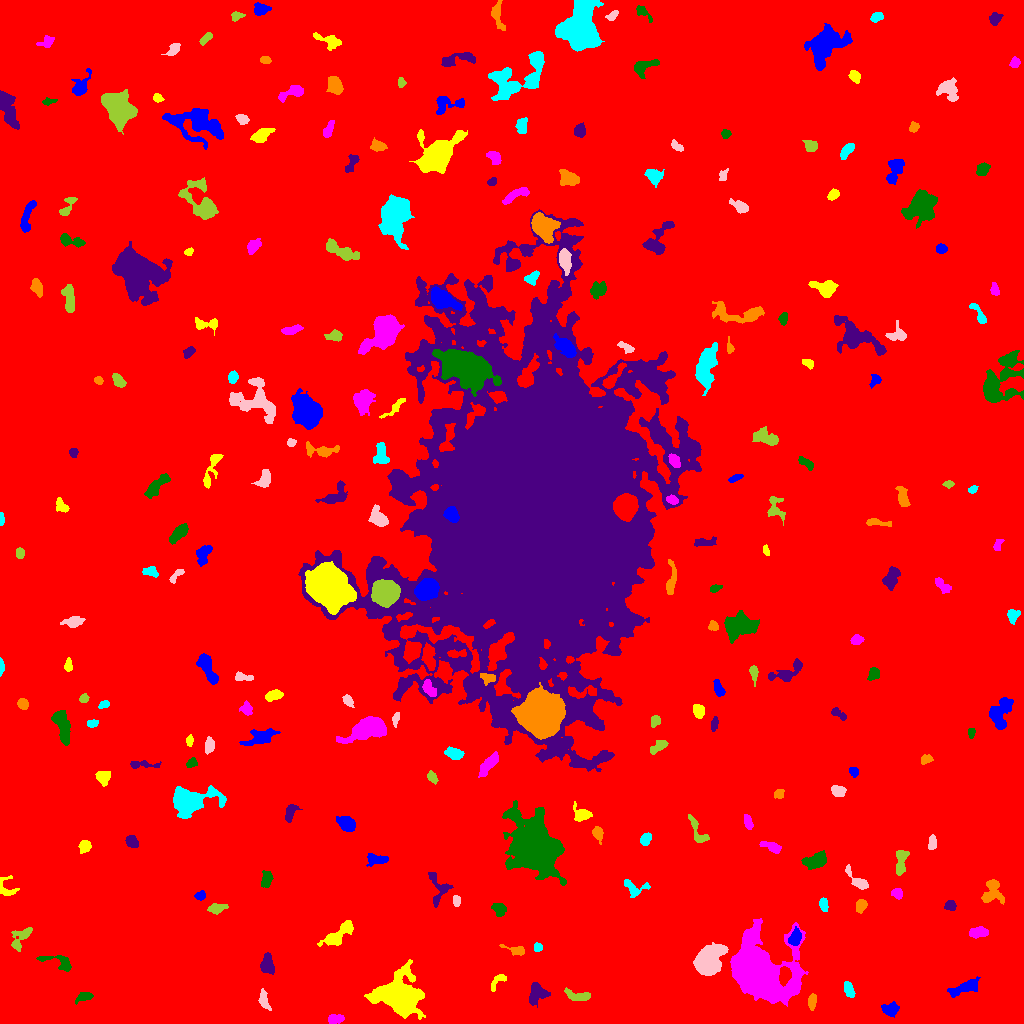

The data file committed next to this chart (first rows):
ID, X, Y, A, B, theta, total_flux, mu_max, mu_median, mu_mean, R_fwhm, R_e, R10, R90, x_start, x_end, y_start, y_end, area, greylevel
0, 519, 506.8, 304.5, 295, -1.434, 2352423, 18.0, 2.0, 2.663, 66.48, 244.4, 91.56, 399.3, 0, 1023, 0, 1023, 883276, 2.663
1, 890, 13.92, 3.918, 3.083, -0.07359, 652.0, 7.0, 3.0, 3.361, 5.202, 4.26, 1.693, 6.747, 881, 899, 6, 22, 194, 9.361
2, 398.5, 27.54, 10.07, 8.489, -0.4657, 14485, 30.0, 6.0, 9.209, 11.4, 10.17, 4.068, 17.41, 364, 425, 4, 64, 1573, 15.21
3, 335.4, 4.239, 3.962, 2.106, 0.1882, 486.0, 7.0, 3.5, 3.423, 4.754, 3.7, 1.493, 5.698, 328, 344, 0, 9, 142, 9.423
4, 84.19, 27.0, 4.21, 2.26, 0.2844, 529.0, 7.0, 4.0, 3.861, 5.015, 3.785, 1.493, 5.67, 75, 93, 19, 31, 137, 10.86
5, 537.2, 29.75, 5.662, 4.309, 0.6929, 372.0, 3.0, 1.0, 1.24, 6.18, 5.046, 1.954, 7.777, 529, 550, 16, 41, 300, 8.24
6, 811.9, 21.27, 3.606, 1.712, 1.47, 289.0, 6.0, 2.0, 2.331, 4.297, 3.192, 1.128, 4.951, 808, 816, 13, 30, 124, 9.331
7, 848.6, 34.06, 4.189, 2.194, -1.155, 432.0, 6.0, 3.0, 2.979, 5.262, 3.827, 1.596, 5.944, 844, 855, 26, 42, 145, 8.979
8, 263.8, 23.82, 5.3, 2.131, -1.285, 379.0, 6.0, 2.0, 2.384, 4.687, 3.989, 1.382, 6.077, 258, 271, 13, 35, 159, 10.38
9, 577, 27.52, 6.942, 2.539, -0.1522, 453.0, 4.0, 2.0, 2.167, 6.933, 4.687, 1.871, 7.181, 564, 590, 23, 36, 209, 8.167
10, 463.9, 16.89, 11.77, 5.588, -0.6561, 3117, 10.0, 4.0, 4.027, 10.01, 8.867, 3.338, 13.62, 436, 482, 0, 38, 774, 10.03
11, 964.4, 35.95, 9.27, 2.781, 0.353, 729.0, 6.0, 2.0, 2.314, 6.103, 5.642, 2.257, 8.759, 947, 980, 26, 47, 315, 8.314
12, 497.9, 42.73, 5.86, 2.292, 0.8555, 241.0, 6.0, 2.0, 1.785, 2.706, 3.385, 1.128, 5.441, 491, 506, 32, 49, 135, 8.785
13, 756.4, 52.85, 14.26, 12.07, -0.6037, 54015, 84.0, 7.0, 16, 11.35, 12.21, 4.618, 24.63, 730, 808, 17, 105, 3375, 21
14, 58.69, 61.55, 9.879, 3.227, -0.3025, 824.0, 7.0, 3.0, 3.391, 5.67, 4.983, 2.034, 7.736, 36, 71, 52, 68, 243, 9.391
15, 267.2, 59.36, 4.657, 2.97, 1.55, 936.0, 8.0, 4.0, 4.0, 6.308, 4.652, 1.871, 7.291, 260, 274, 49, 71, 234, 10.0
16, 516.3, 73.1, 6.159, 2.07, -0.2494, 343.0, 7.0, 2.0, 2.366, 3.09, 3.613, 1.262, 5.89, 499, 524, 68, 79, 145, 8.366
17, 537.7, 76.2, 2.194, 2.068, 1.252, 241.0, 6.0, 3.0, 3.257, 3.949, 2.764, 1.128, 4.26, 534, 542, 72, 81, 74, 9.257
18, 707.5, 63.1, 7.948, 5.205, 0.8665, 6167, 24.0, 7.0, 8.072, 8.156, 7.548, 2.985, 12.62, 693, 728, 48, 81, 764, 17.07
19, 20.49, 85.24, 7.584, 3.486, 0.935, 654.0, 6.0, 2.0, 2.535, 6.077, 5.046, 1.954, 7.838, 11, 32, 72, 96, 258, 8.535
20, 162.1, 48.11, 13.53, 12.68, 1.106, 114139, 116.0, 13.0, 24.78, 14.21, 15.27, 5.781, 27.71, 119, 198, 0, 90, 4607, 30.78
21, 795.2, 85.37, 4.01, 2.64, 1.319, 782.0, 9.0, 4.0, 4.344, 5.109, 4.068, 1.596, 6.433, 788, 801, 78, 97, 180, 14.34
22, 339.1, 89.29, 10.36, 3.209, 0.642, 1366, 9.0, 3.0, 3.494, 6.077, 6.103, 2.326, 9.723, 317, 353, 77, 103, 391, 9.494
23, 978.1, 91.11, 4.384, 2.559, 0.09737, 613.0, 7.0, 3.0, 3.278, 5.14, 4.26, 1.693, 6.652, 969, 988, 85, 97, 187, 9.278
24, 499.4, 114.1, 3.497, 2.844, -0.6201, 689.0, 8.0, 4.0, 4.306, 5.557, 4.029, 1.596, 6.155, 491, 506, 107, 120, 160, 11.31
25, 950.6, 118.2, 2.464, 2.227, 0.07691, 362.0, 9.0, 3.0, 3.321, 3.29, 2.932, 1.128, 4.72, 944, 956, 113, 123, 109, 10.32
26, 860.9, 118.2, 3.265, 2.341, 1.214, 381.0, 7.0, 3.0, 2.865, 3.613, 3.432, 1.382, 5.499, 856, 867, 110, 124, 133, 10.86
27, 823.9, 118.9, 3.083, 1.84, -1.439, 303.0, 7.0, 3.0, 2.755, 3.523, 3.038, 1.128, 4.754, 819, 828, 112, 126, 110, 9.755
28, 456.4, 122.8, 2.614, 1.803, -1.417, 165.0, 4.0, 2.0, 1.988, 4.107, 2.821, 1.128, 4.26, 453, 460, 117, 128, 83, 8.988
29, 216.2, 114.8, 4.159, 2.207, 0.1592, 593.0, 9.0, 3.0, 3.683, 4.107, 3.7, 1.493, 6.077, 207, 228, 109, 120, 161, 10.68
30, 578.5, 124.6, 2.763, 2.311, 1.028, 277.0, 5.0, 2.0, 2.388, 3.868, 3.192, 1.262, 5.078, 573, 583, 118, 130, 116, 10.39
31, 200.4, 127.8, 2.177, 1.825, 0.5128, 163.0, 6.0, 2.0, 1.811, 2.932, 2.523, 0.9772, 3.989, 194, 205, 123, 133, 90, 10.81
32, 6.697, 135.9, 6.437, 4.592, -1.066, 376.0, 3.0, 2.0, 2.089, 6.723, 4.583, 1.954, 6.699, 0, 19, 128, 148, 180, 8.089
33, 896.8, 130.4, 2.629, 2.3, -0.624, 350.0, 7.0, 3.0, 3.211, 3.742, 3.09, 1.262, 4.886, 891, 902, 124, 135, 109, 10.21
34, 266.9, 144.1, 3.805, 2.057, 1.308, 222.0, 4.0, 1.0, 1.337, 4.549, 3.478, 1.382, 5.642, 261, 273, 136, 153, 166, 8.337
35, 439.5, 135.5, 8.64, 5.697, -1.319, 654.0, 8.0, 2.0, 2.247, 3.192, 5.262, 1.784, 8.425, 428, 453, 116, 151, 291, 8.247
36, 992, 132.1, 6.648, 4.722, 1.377, 1111, 9.0, 3.0, 3.277, 5.015, 5.528, 2.034, 8.867, 981, 1004, 119, 144, 339, 10.28
37, 633.2, 135.9, 6.308, 3.784, -0.3555, 549.0, 6.0, 2.0, 2.542, 5.499, 4.146, 1.693, 6.817, 624, 650, 126, 144, 216, 11.54
38, 857.3, 142.8, 8.374, 2.498, -0.8114, 627.0, 7.0, 3.0, 2.916, 4.918, 4.406, 1.693, 6.956, 845, 868, 134, 159, 215, 8.916
39, 900.9, 161.9, 7.205, 2.568, 1.432, 845.0, 7.0, 3.0, 3.492, 5.836, 4.853, 1.954, 7.674, 896, 909, 148, 173, 242, 9.492
40, 581.9, 153.4, 2.981, 2.033, 0.3914, 307.0, 7.0, 3.0, 3.232, 3.241, 3.038, 1.128, 4.886, 576, 590, 148, 158, 95, 10.23
41, 377.7, 163.9, 5.778, 2.602, -0.04913, 535.0, 7.0, 2.0, 2.702, 3.989, 4.37, 1.596, 6.864, 366, 388, 157, 170, 198, 8.702
42, 84.35, 177.2, 2.999, 2.586, 1.071, 543.0, 8.0, 4.0, 3.935, 5.015, 3.613, 1.382, 5.557, 78, 91, 170, 183, 138, 10.93
43, 771.5, 176.7, 5.237, 1.957, -0.3675, 249.0, 3.0, 2.0, 1.456, 5.323, 3.909, 1.596, 5.836, 759, 781, 170, 182, 171, 8.456
44, 815.6, 162.5, 5.549, 3.142, 0.2855, 1232, 9.0, 3.0, 3.924, 5.917, 5.046, 2.034, 8.444, 801, 826, 154, 173, 314, 9.924
45, 131.5, 181.8, 3.169, 2.559, -0.9655, 553.0, 8.0, 4.0, 3.922, 4.918, 3.656, 1.493, 5.726, 125, 138, 176, 188, 141, 9.922
46, 597.7, 190.2, 3.391, 2.267, -1.144, 477.0, 8.0, 3.0, 3.507, 4.37, 3.385, 1.262, 5.412, 592, 603, 179, 197, 136, 16.51
47, 645.2, 184, 3.037, 2.207, 0.8981, 350.0, 6.0, 3.0, 2.8, 4.549, 3.338, 1.262, 5.202, 640, 651, 178, 191, 125, 9.8
48, 932.3, 180.6, 3.699, 2.014, 1.508, 317.0, 4.0, 3.0, 2.757, 5.67, 3.568, 1.493, 5.382, 928, 936, 174, 189, 115, 8.757
49, 697.4, 192.6, 9.56, 3.001, -1.072, 517.0, 6.0, 2.0, 2.318, 5.293, 4.72, 1.693, 7.334, 688, 709, 181, 209, 223, 8.318
50, 859.9, 212, 6.404, 1.935, -1.408, 352.0, 4.0, 2.0, 2.186, 6.531, 4.297, 1.693, 6.408, 853, 863, 199, 223, 161, 8.186
51, 346.9, 199.6, 4.03, 2.865, -0.6773, 1263, 13.0, 4.0, 5.113, 5.109, 4.222, 1.693, 6.933, 336, 355, 192, 207, 247, 12.11
52, 582, 208.9, 4.194, 3.081, -0.2172, 873.0, 13.0, 4.0, 4.238, 3.989, 4.029, 1.493, 6.507, 573, 592, 202, 222, 206, 15.24
53, 748.1, 201.3, 3.727, 1.801, -1.261, 308.0, 6.0, 3.0, 2.632, 4.549, 3.338, 1.262, 5.015, 744, 753, 194, 209, 117, 10.63
54, 536.3, 174.7, 11.96, 9.53, -1.019, 42014, 78.0, 7.0, 14.96, 10.54, 11.11, 4.26, 21.74, 502, 566, 138, 223, 2808, 21.96
55, 290.1, 211.2, 4.915, 2.394, 1.193, 459.0, 6.0, 3.0, 2.782, 5.262, 4.029, 1.596, 6.283, 285, 302, 201, 219, 165, 8.782
56, 779.6, 229.6, 2.445, 1.959, 0.7186, 191.0, 5.0, 2.0, 2.099, 3.523, 2.821, 1.128, 4.222, 774, 784, 225, 234, 91, 10.1
57, 189.8, 222.3, 10.89, 6.41, 0.1543, 6824, 23.0, 6.0, 7.482, 8.098, 8.311, 3.241, 14.35, 173, 226, 205, 238, 912, 12.48
58, 838.2, 232.5, 2.966, 2.337, -0.1154, 585.0, 11.0, 3.0, 3.9, 3.613, 3.29, 1.262, 5.323, 831, 846, 227, 238, 150, 10.9
59, 431.9, 246.3, 3.008, 1.907, -0.9359, 314.0, 8.0, 3.0, 3.019, 3.656, 3.038, 1.128, 4.787, 427, 438, 239, 253, 104, 11.02
... 202 more rows
